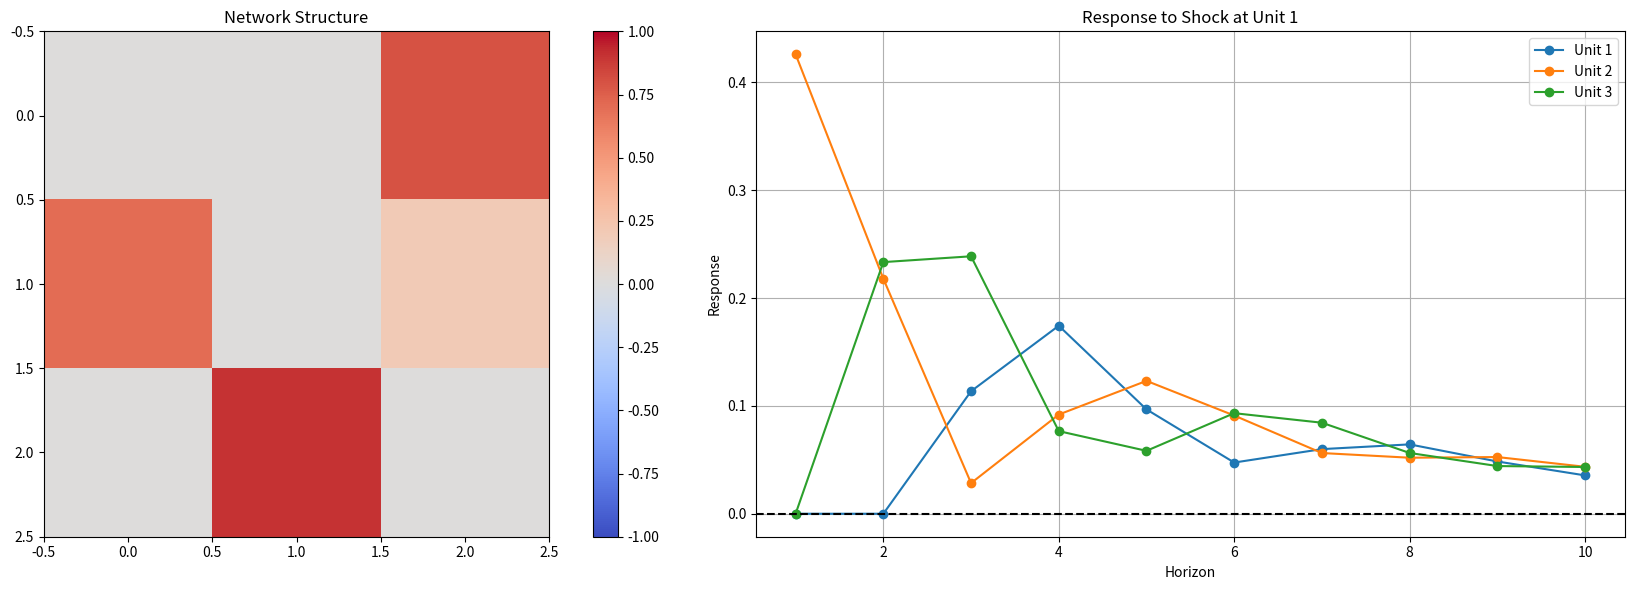
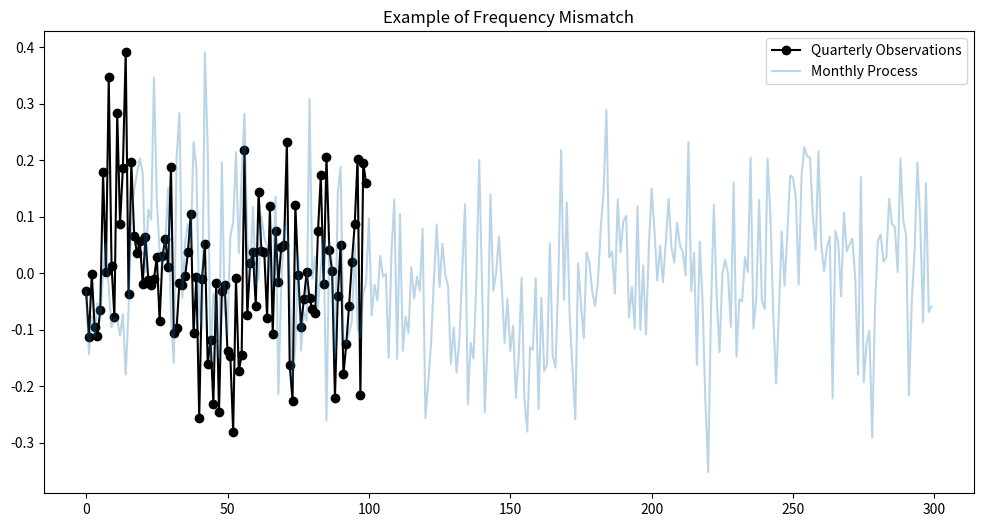

The script that saved these images, in order:
import numpy as np
import matplotlib.pyplot as plt
from math import ceil

# ============================================
# 1. SIMULASI NVAR(p,1) - DIPERBARUI SESUAI PERSAMAAN (2)
# ============================================

def simulate_nvar_p(A, alphas, T=1000, sigma_u=0.1, burn_in=500, seed=None):
    """
    Simulasi yang diperbaiki dengan burn-in lebih panjang dan inisialisasi stabil
    """
    np.random.seed(seed)
    p = len(alphas)
    n = A.shape[0]
    total_T = T + burn_in
    y = np.zeros((total_T, n))
    u = np.random.normal(0, sigma_u, (total_T, n))
    
    # Inisialisasi dengan proses stabil
    for t in range(1, p):
        y[t] = 0.5*y[t-1] + np.random.normal(0, 0.01, n)
    
    # Simulasi utama dengan kontrol stabilitas
    for t in range(p, total_T):
        y[t] = sum(alphas[l] * (A @ y[t-l-1]) for l in range(p)) + u[t]
        
        # Penyesuaian stabilitas
        if np.max(np.abs(y[t])) > 1e3:
            raise ValueError("Proses tidak stabil. Periksa parameter.")
    
    return y[burn_in:]

# ============================================
# 2. ESTIMASI PARAMETER DENGAN OLS - DIPERBARUI
# ============================================

def estimate_alphas(A, Y, p):
    """
    Estimasi parameter α untuk NVAR(p,1) dengan matriks desain yang benar
    
    Parameters:
        A (np.ndarray): Matriks adjacency (n x n)
        Y (np.ndarray): Data time series (T x n)
        p (int): Orde lag
        
    Returns:
        np.ndarray: Estimasi parameter [α1, ..., αp]
    """
    T, n = Y.shape
    num_obs = (T - p) * n  # Jumlah total observasi
    
    # Inisialisasi matriks desain dan target
    X = np.zeros((num_obs, p))
    y = Y[p:].ravel()  # Target dalam bentuk vektor
    
    # Bangun matriks desain
    for l in range(p):
        # Hitung AY untuk lag ke-l
        AY = (A @ Y[p-l-1:T-l-1].T).T  # Dimensi (T-p) x n
        
        # Assign ke kolom X dengan reshape yang benar
        X[:, l] = AY.ravel()  # Ravel untuk flatten menjadi vektor
    
    # Ridge regression untuk stabilitas numerik
    I = np.eye(p)
    alphas = np.linalg.lstsq(X.T @ X + 1e-6*I, X.T @ y, rcond=None)[0]
    
    return alphas

# ============================================
# 3. IMPULSE RESPONSE FUNCTION - SESUAI PERSAMAAN (3)
# ============================================

def compute_girf_p(A, alphas, h_max=20):
    """
    Menghitung Generalized Impulse Response Function (GIRF) untuk NVAR(p,1)
    yang sesuai dengan persamaan (3) dalam paper
    
    Parameters:
        A (np.ndarray): Matriks adjacency jaringan (n x n)
        alphas (list): Koefisien [α1, α2, ..., αp]
        h_max (int): Horizon maksimum respons
        
    Returns:
        list: List matriks GIRF untuk h=0 sampai h_max
    """
    p = len(alphas)
    n = A.shape[0]
    girf = [np.eye(n)]  # h=0 (matriks identitas)
    
    # Precompute semua pangkat matriks A yang diperlukan
    A_powers = [np.eye(n)]  # A^0
    for k in range(1, h_max+1):
        A_powers.append(A @ A_powers[-1])
    
    # Fungsi bantu untuk menghitung koefisien c_k^h(α)
    def compute_coeff(k, h):
        """
        Menghitung koefisien c_k^h(α) sesuai persamaan (3) dalam paper
        """
        if k > h:
            return 0.0
        
        # Kasus khusus untuk koneksi langsung (k=1)
        if k == 1 and h <= p:
            return alphas[h-1]
        
        # Hitung jumlah semua path yang valid dari 1 ke h dengan panjang k
        coeff = 0.0
        # Implementasi sederhana - bisa dioptimasi lebih lanjut
        # Ini adalah pendekatan rekursif untuk menghitung koefisien
        if k == 1:
            if h <= p:
                return alphas[h-1]
            else:
                return 0.0
        else:
            for m in range(1, min(p, h-k+1)+1):
                coeff += alphas[m-1] * compute_coeff(k-1, h-m)
        
        return coeff
    
    # Hitung GIRF untuk setiap horizon
    for h in range(1, h_max+1):
        current = np.zeros((n,n))
        k_min = ceil(h/p)  # Sesuai Proposition dalam paper
        
        for k in range(k_min, h+1):
            c = compute_coeff(k, h)
            current += c * A_powers[k]
        
        girf.append(current)
    
    return girf

# ============================================
# 4. FREKUENSI OBSERVASI vs INTERAKSI JARINGAN - DIPERBARUI
# ============================================

def simulate_frequency_mismatch(A, alphas, freq_ratio=3, T=100, seed=None):
    """
    Simulasi ketidaksesuaian frekuensi antara frekuensi jaringan dan frekuensi observasi
    
    Parameters:
        A (np.ndarray): Matriks adjacency jaringan (n x n)
        alphas (list): Koefisien [α1, α2, ..., αp]
        freq_ratio (int): Rasio frekuensi jaringan terhadap frekuensi observasi
        T (int): Jumlah observasi yang diinginkan
        seed (int): Seed untuk random generator
        
    Returns:
        tuple: (y_obs, y_high) dimana:
               y_obs: data agregasi frekuensi rendah (T x n)
               y_high: data frekuensi tinggi (T*freq_ratio x n)
    """
    np.random.seed(seed)
    n = A.shape[0]
    
    # Simulasi proses frekuensi tinggi (network interaction frequency)
    y_high = simulate_nvar_p(A, alphas, T*freq_ratio, burn_in=100)
    
    # Agregasi temporal (observational frequency)
    y_obs = np.zeros((T, n))
    for t in range(T):
        # Moving average untuk agregasi
        y_obs[t] = np.mean(y_high[t*freq_ratio:(t+1)*freq_ratio], axis=0)
    
    return y_obs, y_high

# ============================================
# 5. ANALISIS GRANGER-CAUSALITY - SESUAI PROPOSITION
# ============================================

def granger_causality_matrix(A, alphas, h):
    """
    Membuat matriks Granger-causality untuk horizon h sesuai Proposition
    """
    p = len(alphas)
    n = A.shape[0]
    k_min = ceil(h/p)
    
    # Hitung semua A^k untuk k_min ≤ k ≤ h
    gc_mat = np.zeros((n,n))
    for k in range(k_min, h+1):
        gc_mat += np.linalg.matrix_power(A, k)
    
    return (gc_mat != 0).astype(float)

# ============================================
# 6. VISUALISASI - DIPERBARUI DENGAN MULTI-HORIZON
# ============================================

def plot_granger_effects(A, girf, shock_unit=0, max_h=10):
    """
    Plot efek Granger-causality untuk berbagai horizon
    """
    n = A.shape[0]
    fig, ax = plt.subplots(1, 2, figsize=(18,6))
    
    # Panel kiri: Struktur jaringan
    im = ax[0].imshow(A, cmap='coolwarm', vmin=-1, vmax=1)
    plt.colorbar(im, ax=ax[0])
    ax[0].set_title('Network Structure')
    
    # Panel kanan: Respons multi-horizon
    horizons = range(1, max_h+1)
    for i in range(n):
        responses = [girf[h][i,shock_unit] for h in horizons]
        ax[1].plot(horizons, responses, marker='o', label=f'Unit {i+1}')
    
    ax[1].axhline(0, color='k', linestyle='--')
    ax[1].set_title(f'Response to Shock at Unit {shock_unit+1}')
    ax[1].set_xlabel('Horizon')
    ax[1].set_ylabel('Response')
    ax[1].legend()
    ax[1].grid(True)
    
    plt.tight_layout()
    plt.show()

# ============================================
# 7. DEMONSTRASI - DIPERBARUI DENGAN CONTOH PAPER
# ============================================

if __name__ == "__main__":
    # Contoh jaringan dan parameter
    A = np.array([
        [0.0, 0.0, 0.8],
        [0.7, 0.0, 0.2],
        [0.0, 0.9, 0.0]
    ])
    alphas = [0.6, 0.3]  # p=2
    
    # Simulasi data
    Y = simulate_nvar_p(A, alphas, T=1000, seed=42)
    
    # Estimasi parameter
    alphas_est = estimate_alphas(A, Y, p=2)
    print(f"Parameter estimated: {alphas_est}")
    
    # Hitung GIRF
    girf = compute_girf_p(A, alphas_est, h_max=10)
    
    # Visualisasi
    plot_granger_effects(A, girf, shock_unit=0)
    
    # Analisis frekuensi
    y_obs, y_high = simulate_frequency_mismatch(A, alphas, freq_ratio=3)
    
    # Plot hasil frekuensi
    plt.figure(figsize=(12,6))
    plt.plot(y_high[::3,0], 'ko-', label='Quarterly Observations')
    plt.plot(y_high[:,0], alpha=0.3, label='Monthly Process')
    plt.title('Example of Frequency Mismatch')
    plt.legend()
    plt.show()
